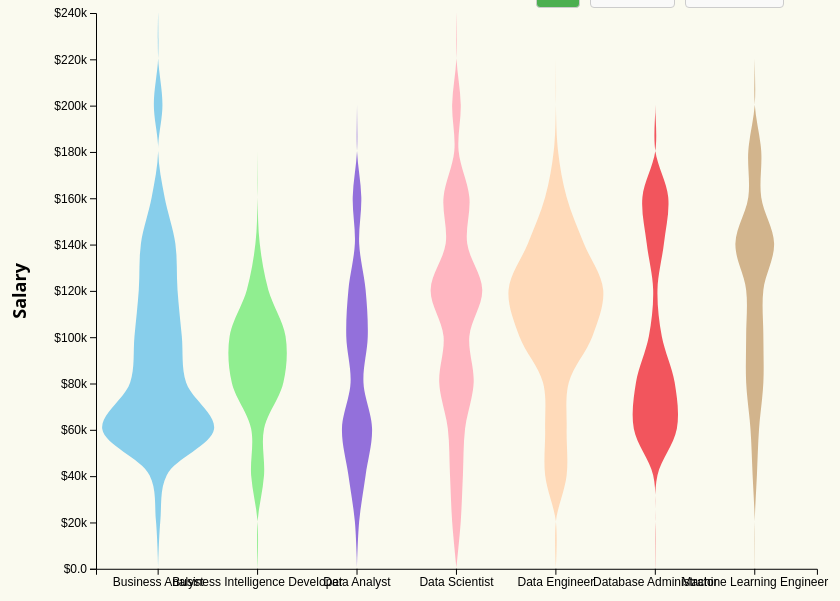
D3 v4 page, settled after 360 driven frames (6 s of simulated time); the page loaded 1 data file(s).


// ── violin.js
// Set the dimensions and margins of the graph
var margin = { top: 5, right: 50, bottom: 30, left: 110 },
  width = window.innerWidth / 1.1 - margin.left - 2 * margin.right,
  height = window.innerHeight / 1.3 - margin.top - margin.bottom;

// Define colors
const color1 = "#87CEEB";
const color2 = "#90EE90";
const color3 = "#9370DB";
const color4 = "#FFB6C1";
const color5 = "#FFDAB9";
const color6 = "#f2555d";
const color7 = "#D2B48C";

// Define an object to store the tooltip data
var tooltipData = {
  "All": {
    "Business Analyst": {
      minSalary: 36400,
      maxSalary: 208000
    },
    "Business Intelligence Developer": {
      minSalary: 57200,
      maxSalary: 151840
    },
    "Data Analyst": {
      minSalary: 33280,
      maxSalary: 162240
    },
    "Data Engineer": {
      minSalary: 41600,
      maxSalary: 187200
    },
    "Data Scientist": {
      minSalary: 36400,
      maxSalary: 215010
    },
    "Database Administrator": {
      minSalary: 50211,
      maxSalary: 165360
    },
    "Machine Learning Engineer": {
      minSalary: 52000,
      maxSalary: 194106
    }
  },
  "Remote": {
    "Business Analyst": {
      minSalary: 36400,
      maxSalary: 208000
    },
    "Business Intelligence Developer": {
      minSalary: 79997,
      maxSalary: 151840
    },
    "Data Analyst": {
      minSalary: 56160,
      maxSalary: 162240
    },
    "Data Engineer": {
      minSalary: 41600,
      maxSalary: 187200
    },
    "Data Scientist": {
      minSalary: 49920,
      maxSalary: 215010
    },
    "Database Administrator": {
      minSalary: 62795,
      maxSalary: 162490
    },
    "Machine Learning Engineer": {
      minSalary: 61360,
      maxSalary: 194106
    }
  },
  "In-person": {
    "Business Analyst": {
      minSalary: 48506,
      maxSalary: 171600
    },
    "Business Intelligence Developer": {
      minSalary: 57200,
      maxSalary: 126401
    },
    "Data Analyst": {
      minSalary: 33280,
      maxSalary: 134160
    },
    "Data Engineer": {
      minSalary: 65000,
      maxSalary: 173056
    },
    "Data Scientist": {
      minSalary: 36400,
      maxSalary: 209498
    },
    "Database Administrator": {
      minSalary: 50211,
      maxSalary: 165360
    },
    "Machine Learning Engineer": {
      minSalary: 52000,
      maxSalary: 185557
    }
  }
};

// Append the main SVG object to the body of the page
var mainSvg = d3
  .select("#my_dataviz")
  .append("svg")
  .attr("width", width + margin.left + margin.right)
  .attr("height", height + margin.top + margin.bottom)
  .append("g")
  .attr("transform", "translate(" + margin.left + "," + margin.top + ")");

// Create a tooltip
var tooltip = d3.select("body")
  .append("div")
  .style("position", "absolute")
  .style("z-index", "100")
  .style("opacity", 0)
  .attr("class", "tooltip")
  .style("font-size", "16px")

// Function to update the violin plots
function updateViolinPlots(selectedFile, lowerlimit, upperlimit) {
  // Load data from CSV file
  mainSvg.selectAll("*").remove();
  d3.csv(selectedFile, function (data) {
    // Create y-axis scale
    var y = d3.scaleLinear().domain([lowerlimit, upperlimit]).range([height, 0]);

    // Append y-axis to the main SVG
    var yAxis = d3.axisLeft(y).tickFormat(function (d) {
      // Convert the value to abbreviated format
      var format = d3.format(".2s");
      var formattedValue = format(d);

      // Add 'K' or 'M' based on the magnitude of the value
      if (formattedValue.slice(-1) === "K") {
        return "$" + formattedValue.slice(0, -1) + "K";
      } else if (formattedValue.slice(-1) === "M") {
        return "$" + formattedValue.slice(0, -1) + "M";
      } else {
        return "$" + formattedValue;
      }
    });

    mainSvg.append("g").call(yAxis).selectAll("text").style("font-size", "12px"); // Adjust the font size as needed


    // Create x-axis scale
    var x = d3
      .scaleBand()
      .range([0, width])
      .domain([
        "Business Analyst",
        "Business Intelligence Developer",
        "Data Analyst",
        "Data Scientist",
        "Data Engineer",
        "Database Administrator",
        "Machine Learning Engineer"
      ])
      .padding(0.25);

    // Append x-axis to the main SVG
    mainSvg
      .append("g")
      .attr("transform", "translate(0," + height + ")")
      .call(d3.axisBottom(x))
      .selectAll("text")
      .style("font-size", "12px");

    // Create y-axis label
    mainSvg
      .append("text")
      .attr("class", "myText")
      .attr("transform", "translate(-70," + height/2 + ") rotate(-90)")
      .style("text-anchor", "middle")
      .text("Salary")
      .style("font-weight", "bold");


    // Create histogram function
    var histogram = d3
      .histogram()
      .domain(y.domain())
      .thresholds(y.ticks(10))
      .value((d) => d);

    // Perform nested data manipulation
    var sumstat = d3
      .nest()
      .key(function (d) {
        return d.Title;
      })
      .rollup(function (d) {
        input = d.map(function (g) {
          return g.Salary;
        });
        bins = histogram(input);
        return bins;
      })
      .entries(data);

    // Sort sumstat based on the x-axis domain order
    sumstat.sort(function (a, b) {
      return x.domain().indexOf(a.key) - x.domain().indexOf(b.key);
    });

    // Get the maximum length of bins
    var maxNum = d3.max(sumstat, function (d) {
      return d3.max(d.value, function (v) {
        return v.length;
      });
    });

    // Create xNum scale for the violin plots
    var xNum = d3.scaleLinear().range([0, x.bandwidth() * 1.5]).domain([-maxNum, maxNum]);

    // Draw violin plots
    var violinGroups = mainSvg
      .selectAll("myViolin")
      .data(sumstat)
      .enter()
      .append("g")
      .attr("class", "violin-group")
      .attr("transform", function (d) {
        var xPosition = x(d.key) + (x.bandwidth() - xNum(maxNum)) / 2;
        return "translate(" + xPosition + ",-1)";
      });

    violinGroups
      .append("path")
      .datum(function (d) {
        return d.value;
      })
      .style("stroke", "none")
      .style("fill", function (d, i) {
        return eval("color" + (i % 7 + 1)); // Assign colors based on index
      })
      .attr("d", d3.area()
        .x0(function (d) {
          return xNum(-d.length);
        })
        .x1(function (d) {
          return xNum(d.length);
        })
        .y(function (d) {
          return y(d.x0);
        })
        .curve(d3.curveCatmullRom)
      )
      .on("mouseover", function (event, d) {
        var selectedKey;
        if (selectedFile === "../data/combined.csv") {
          selectedKey = Object.keys(tooltipData)[0]; // First key
        } else if (selectedFile === "../data/remote.csv") {
          selectedKey = Object.keys(tooltipData)[1]; // Second key
        } else if (selectedFile === "../data/inperson.csv") {
          selectedKey = Object.keys(tooltipData)[2]; // Third key
        }

        var jobTitle = d3.select(this.parentNode).datum().key;
        var jobData = tooltipData[selectedKey][jobTitle];
        var tooltipHTML = "<strong>" + jobTitle + "</strong><br>" +
          "<table>" + 
          "<tr>" + "<td style=\"width: 100px\">Min Salary:</td>" + "<td>$" + jobData.minSalary + "</td>" + "</tr>" +
          "<tr>" + "<td style=\"width: 100px\">Max Salary:</td>" + "<td>$" + jobData.maxSalary + "</td>" + "</tr>" +
          "</table>";
        tooltip
          .html(tooltipHTML)
          .transition()
          .style("opacity", 0.9)
          .style("left", (d3.event.pageX + 10) + "px")
          .style("top", (d3.event.pageY + 10) + "px");
      })
      .on("mousemove", function (event) {
        tooltip
          .style("left", (d3.event.pageX + 10) + "px")
          .style("top", (d3.event.pageY + 10) + "px");
      })
      .on("mouseout", function () {
        tooltip.style("opacity", 0);
      });
  });
}

// Set default graph
d3.csv("../data/combined.csv", function (data) {
  updateViolinPlots("../data/combined.csv", 0, 240000);
});

// Event listener for radio buttons
d3.selectAll('input[name="file"]').on("change", function () {
  var selectedFile = this.value;

  if (selectedFile === "../data/combined.csv") {
    updateViolinPlots("../data/combined.csv", 0, 240000);
  } else if (selectedFile === "../data/remote.csv") {
    updateViolinPlots("../data/remote.csv", 0, 240000);
  } else if (selectedFile === "../data/inperson.csv") {
    updateViolinPlots("../data/inperson.csv", 0, 240000);
  }
});


### data: ../data/combined.csv
Salary, Title
33280, Data Analyst
36400, Data Scientist
36400, Data Scientist
36400, Business Analyst
41600, Data Engineer
43264, Data Analyst
43264, Data Analyst
43264, Data Scientist
48506, Business Analyst
49920, Data Scientist
49920, Data Engineer
50211, Database Administrator
52000, Data Engineer
52000, Data Engineer
52000, Machine Learning Engineer
54600, Business Analyst
56160, Data Analyst
57200, Business Intelligence Developer
57200, Business Intelligence Developer
57200, Business Analyst
57200, Business Analyst
57200, Data Analyst
57200, Data Engineer
57200, Business Intelligence Developer
57491, Data Scientist
60008, Data Analyst
60320, Business Analyst
60320, Business Analyst
61360, Machine Learning Engineer
62400, Data Scientist
62400, Data Engineer
62400, Database Administrator
62400, Business Analyst
62504, Business Analyst
62795, Database Administrator
63440, Database Administrator
64480, Database Administrator
65000, Data Engineer
67496, Business Intelligence Developer
67496, Business Analyst
67496, Business Analyst
67600, Data Engineer
67600, Business Analyst
67600, Business Analyst
69680, Database Administrator
69680, Business Analyst
69992, Business Analyst
69992, Business Analyst
69992, Business Analyst
69992, Business Analyst
69992, Business Analyst
70720, Data Analyst
71760, Business Analyst
72509, Business Analyst
72509, Business Analyst
72509, Data Scientist
72509, Business Analyst
72509, Business Analyst
72800, Business Analyst
72800, Business Analyst
... 268 more rows